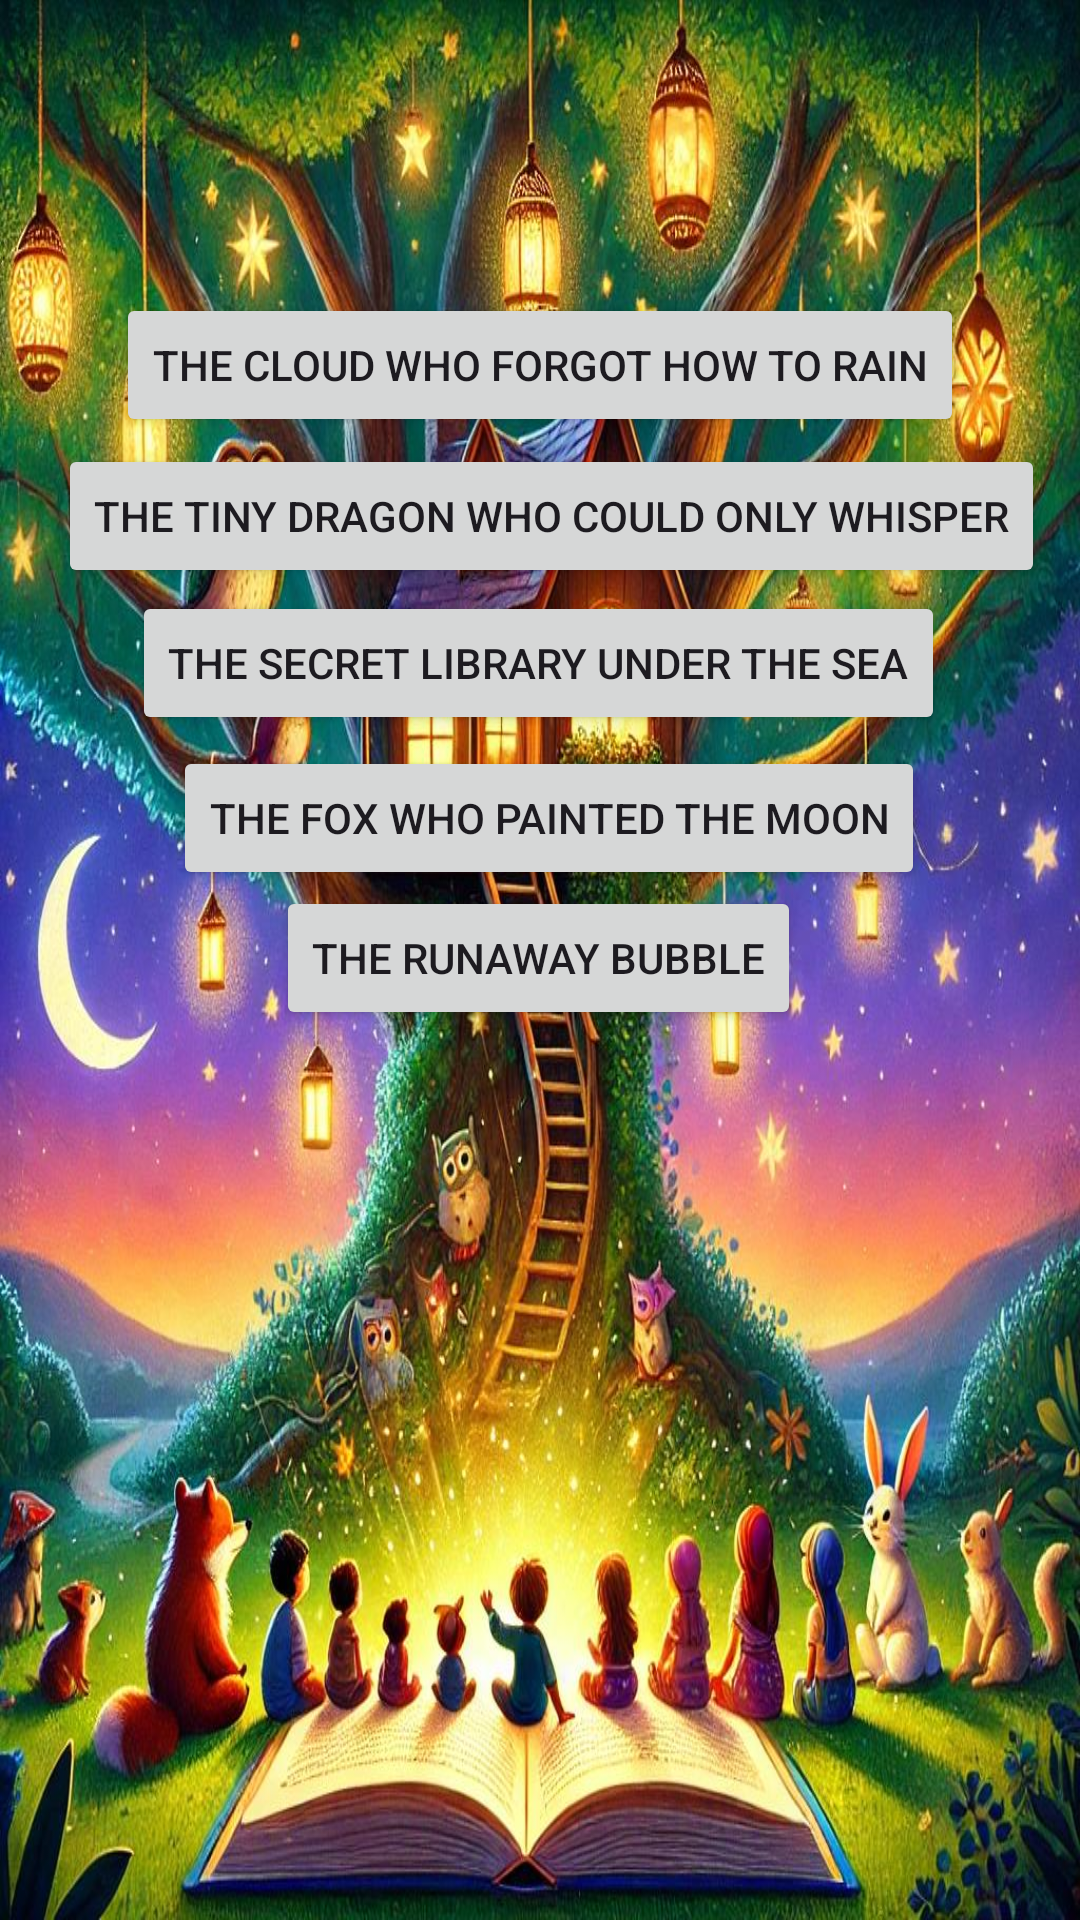

This screen was rendered from an Android layout file. Write that file and the resources it references.
<!-- AndroidManifest.xml: application theme Theme.Appalaktiki -->
<!-- res/layout/activity_menu.xml -->
<?xml version="1.0" encoding="utf-8"?>
<androidx.constraintlayout.widget.ConstraintLayout xmlns:android="http://schemas.android.com/apk/res/android"
    xmlns:app="http://schemas.android.com/apk/res-auto"
    xmlns:tools="http://schemas.android.com/tools"
    android:id="@+id/main"
    android:layout_width="match_parent"
    android:layout_height="match_parent"
    tools:context=".menu"
    android:background="@drawable/audiobook">

    <Button
        android:id="@+id/button"
        android:layout_width="wrap_content"
        android:layout_height="wrap_content"
        android:text="@string/story1"
        app:layout_constraintBottom_toBottomOf="parent"
        app:layout_constraintEnd_toEndOf="parent"
        app:layout_constraintStart_toStartOf="parent"
        app:layout_constraintTop_toTopOf="parent"
        app:layout_constraintVertical_bias="0.165" />

    <Button
        android:id="@+id/button3"
        android:layout_width="wrap_content"
        android:layout_height="wrap_content"
        android:text="@string/story2"
        app:layout_constraintBottom_toBottomOf="parent"
        app:layout_constraintEnd_toEndOf="parent"
        app:layout_constraintHorizontal_bias="0.628"
        app:layout_constraintStart_toStartOf="parent"
        app:layout_constraintTop_toTopOf="parent"
        app:layout_constraintVertical_bias="0.25" />

    <Button
        android:id="@+id/button4"
        android:layout_width="wrap_content"
        android:layout_height="wrap_content"
        android:text="@string/story3"
        app:layout_constraintBottom_toBottomOf="parent"
        app:layout_constraintEnd_toEndOf="parent"
        app:layout_constraintHorizontal_bias="0.496"
        app:layout_constraintStart_toStartOf="parent"
        app:layout_constraintTop_toTopOf="parent"
        app:layout_constraintVertical_bias="0.333" />

    <Button
        android:id="@+id/button5"
        android:layout_width="wrap_content"
        android:layout_height="wrap_content"
        android:text="@string/story4"
        app:layout_constraintBottom_toBottomOf="parent"
        app:layout_constraintEnd_toEndOf="parent"
        app:layout_constraintHorizontal_bias="0.527"
        app:layout_constraintStart_toStartOf="parent"
        app:layout_constraintTop_toTopOf="parent"
        app:layout_constraintVertical_bias="0.42" />

    <Button
        android:id="@+id/button6"
        android:layout_width="wrap_content"
        android:layout_height="wrap_content"
        android:text="@string/story5"
        app:layout_constraintBottom_toBottomOf="parent"
        app:layout_constraintEnd_toEndOf="parent"
        app:layout_constraintHorizontal_bias="0.497"
        app:layout_constraintStart_toStartOf="parent"
        app:layout_constraintTop_toTopOf="parent"
        app:layout_constraintVertical_bias="0.499" />
</androidx.constraintlayout.widget.ConstraintLayout>
<!-- resources referenced by this layout -->
<resources>
  <!-- drawable audiobook: jpg bitmap (drawable, 242810 bytes) -->
  <string name="story1" translatable="false">The Cloud Who Forgot How to Rain</string>
  <string name="story2" translatable="false">The Tiny Dragon Who Could Only Whisper</string>
  <string name="story3" translatable="false"> The Secret Library Under the Sea</string>
  <string name="story4" translatable="false">The Fox Who Painted the Moon</string>
  <string name="story5" translatable="false">The Runaway Bubble</string>
  <style name="Theme.Appalaktiki" parent="Base.Theme.Appalaktiki" />
  <style name="Base.Theme.Appalaktiki" parent="Theme.Material3.DayNight.NoActionBar">
          
          
      </style>
</resources>
